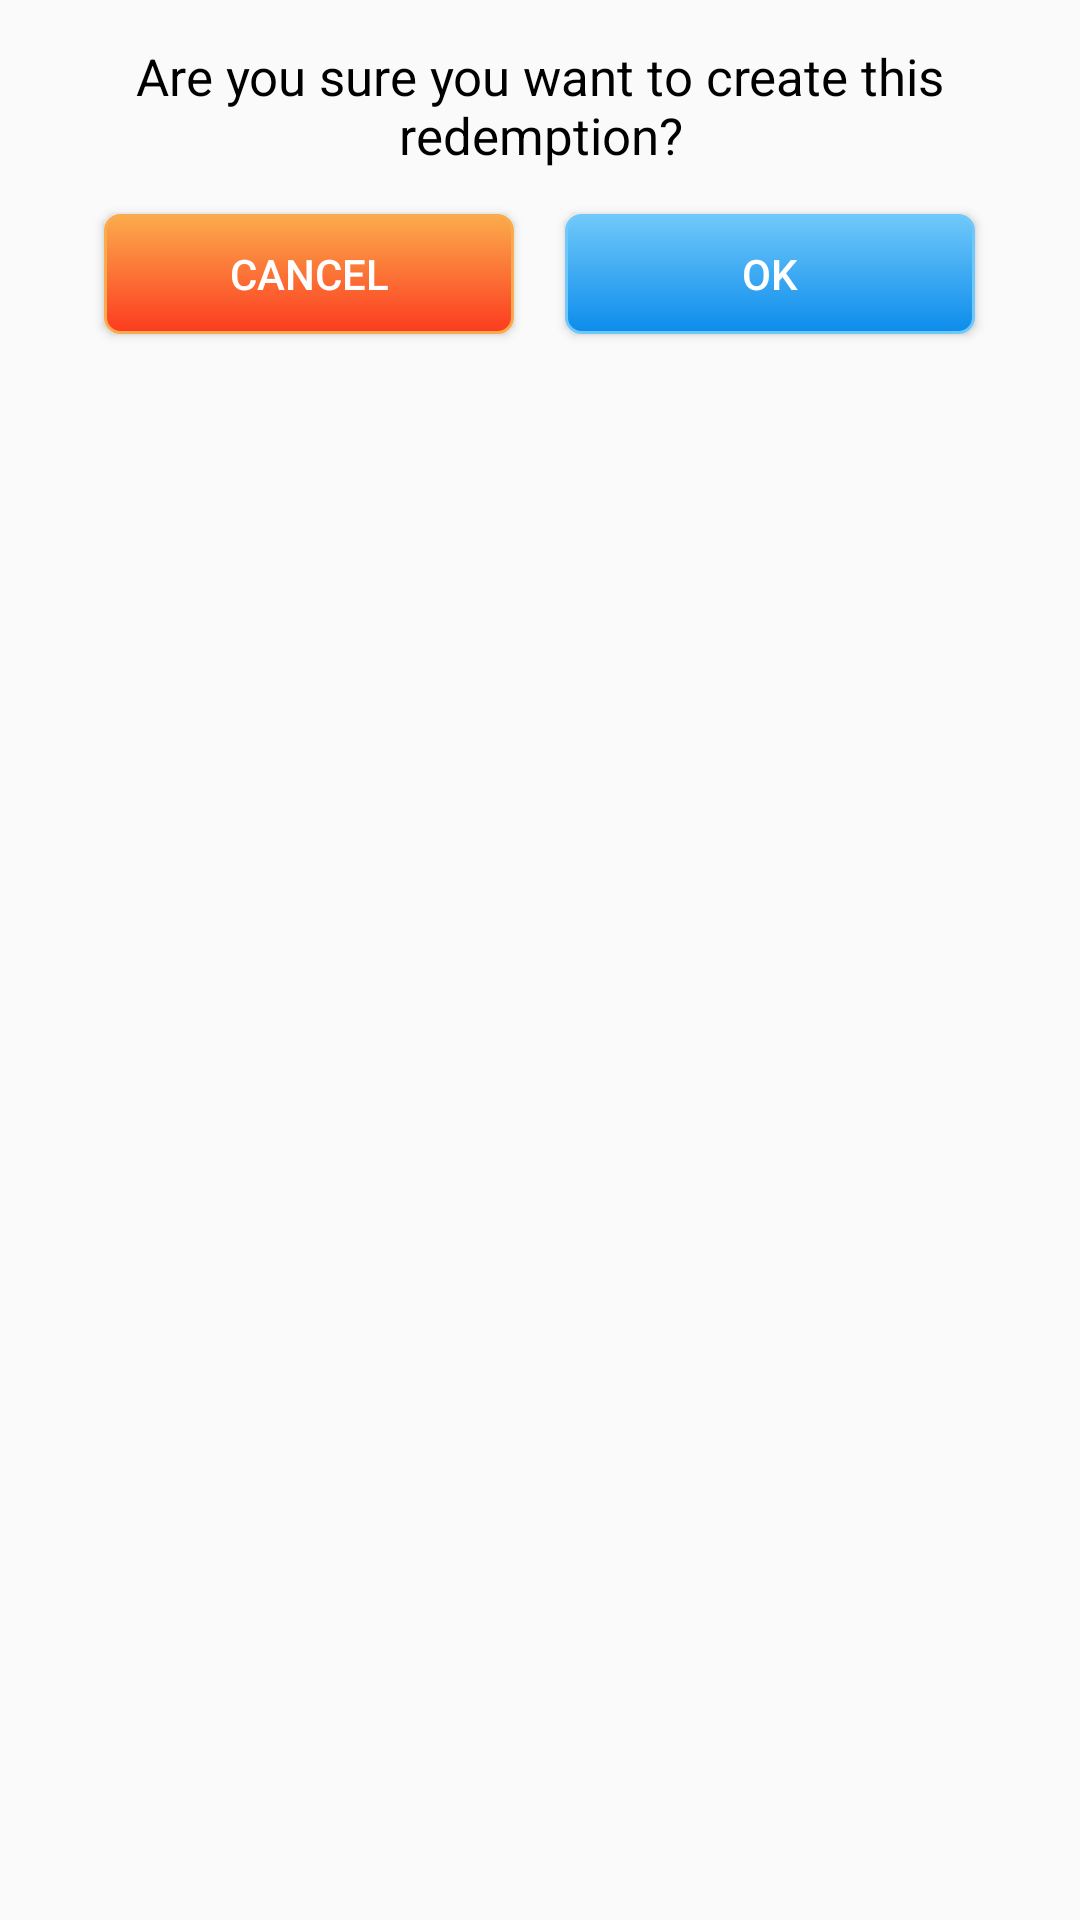

Android layout source for this screen:
<!-- AndroidManifest.xml: application theme AppTheme -->
<!-- res/layout/alert_create_redeem.xml -->
<?xml version="1.0" encoding="utf-8"?>
<LinearLayout xmlns:android="http://schemas.android.com/apk/res/android"
    android:layout_width="match_parent"
    android:layout_height="wrap_content"
    android:layout_margin="@dimen/margin_5dp"
    android:layout_marginBottom="@dimen/marginTop_10dp"
    android:background="@drawable/alert_dialog_background_white"
    android:orientation="vertical"
    android:padding="@dimen/padding_4dp">

    <FrameLayout
        android:layout_width="wrap_content"
        android:layout_height="wrap_content"
        android:layout_gravity="center"

        >

        <ImageView
            android:id="@+id/image_success"
            android:layout_width="@dimen/height_45dp"
            android:layout_height="@dimen/height_45dp"
            android:padding="@dimen/padding_3dp"
            android:layout_marginTop="@dimen/margin_5dp"
            android:layout_gravity="center"
            android:src="@drawable/tick"
            android:visibility="gone" />

        <ImageView

            android:id="@+id/image_warning"
            android:layout_width="@dimen/height_45dp"
            android:layout_height="@dimen/height_45dp"
            android:padding="@dimen/padding_3dp"
            android:layout_marginTop="@dimen/margin_5dp"
            android:layout_gravity="center"
            android:src="@drawable/alert"
            android:visibility="gone" />
    </FrameLayout>

    <TextView
        android:id="@+id/text_alert_title"
        android:layout_width="match_parent"
        android:layout_height="wrap_content"
        android:layout_marginLeft="@dimen/padding_4dp"
        android:layout_marginTop="@dimen/margin_5dp"
        android:layout_marginRight="@dimen/padding_4dp"
        android:gravity="center"
        android:text="New update available"
        android:textColor="@color/black"
        android:textSize="@dimen/text_size_18sp"
        android:textStyle="bold"
        android:visibility="gone"></TextView>

    <TextView
        android:id="@+id/text_alert_content"
        android:layout_width="match_parent"
        android:layout_height="wrap_content"
        android:layout_marginLeft="@dimen/padding_4dp"
        android:layout_marginTop="@dimen/marginTop_10dp"
        android:layout_marginRight="@dimen/padding_4dp"
        android:gravity="center"
        android:text="Are you sure you want to create this redemption?"
        android:textColor="@color/black"
        android:textSize="@dimen/text_size_17sp"></TextView>

    <LinearLayout
        android:layout_width="match_parent"
        android:layout_height="wrap_content"
        android:layout_marginTop="@dimen/marginTop_10dp"
        android:clipToPadding="false"
        android:gravity="center"
        android:orientation="horizontal"
        android:padding="@dimen/margin_5dp"
        android:weightSum="1">

        <Button
            android:id="@+id/cancel_button"
            android:layout_width="0dp"
            android:layout_height="@dimen/height_40dp"
            android:layout_weight="0.4"
            android:background="@drawable/button_corner_edge_red"
            android:elevation="@dimen/margin_8dp"
            android:foreground="?android:attr/selectableItemBackground"
            android:text="Cancel"
            android:textColor="@color/white" />

        <View
            android:layout_width="0dp"
            android:layout_height="match_parent"
            android:layout_weight="0.05" />

        <Button
            android:id="@+id/ok_button"
            android:layout_width="0dp"
            android:layout_height="@dimen/height_40dp"
            android:layout_weight="0.4"
            android:background="@drawable/button_corner_edge_green"
            android:elevation="@dimen/margin_8dp"
            android:foreground="?android:attr/selectableItemBackground"
            android:text="Ok"
            android:textColor="@color/white" />
    </LinearLayout>
</LinearLayout>
<!-- resources referenced by this layout -->
<resources>
  <color name="black">#000000</color>
  <color name="white">#FFFFFF</color>
  <dimen name="height_40dp">40dp</dimen>
  <dimen name="height_45dp">45dp</dimen>
  <dimen name="marginTop_10dp">10dp</dimen>
  <dimen name="margin_5dp">5dp</dimen>
  <dimen name="margin_8dp">8dp</dimen>
  <dimen name="padding_3dp">3dp</dimen>
  <dimen name="padding_4dp">4dp</dimen>
  <dimen name="text_size_17sp">17sp</dimen>
  <dimen name="text_size_18sp">18sp</dimen>
  <!-- drawable button_corner_edge_green (drawable) -->
  <?xml version="1.0" encoding="utf-8"?>
  <selector xmlns:android="http://schemas.android.com/apk/res/android" >
      <item android:state_pressed="true" >
          <shape android:shape="rectangle"  >
              <corners android:radius="5dip" />
              <stroke android:width="1dip" android:color="@color/light_blue" />
              <gradient android:angle="-90" android:startColor="@color/light_blue" android:endColor="@color/dark_blue"  />
          </shape>
      </item>
      <item android:state_focused="true">
          <shape android:shape="rectangle"  >
              <corners android:radius="5dip" />
              <stroke android:width="1dip" android:color="@color/light_blue" />
              <solid android:color="@color/light_blue"/>
          </shape>
      </item>
      <item >
          <shape android:shape="rectangle"  >
              <corners android:radius="5dip" />
              <stroke android:width="1dip" android:color="@color/light_blue" />
              <gradient android:angle="-90" android:startColor="@color/light_blue" android:endColor="@color/dark_blue" />
          </shape>
      </item>
  </selector>
  <!-- drawable button_corner_edge_red (drawable) -->
  <?xml version="1.0" encoding="utf-8"?>
  <selector xmlns:android="http://schemas.android.com/apk/res/android" >
      <item android:state_pressed="true" >
          <shape android:shape="rectangle"  >
              <corners android:radius="5dip" />
              <stroke android:width="1dip" android:color="@color/dark_orange" />
              <gradient android:angle="-90" android:startColor="@color/dark_orange" android:endColor="@color/red"  />
          </shape>
      </item>
      <item android:state_focused="true">
          <shape android:shape="rectangle"  >
              <corners android:radius="5dip" />
              <stroke android:width="1dip" android:color="@color/dark_orange" />
              <solid android:color="@color/dark_orange"/>
          </shape>
      </item>
      <item >
          <shape android:shape="rectangle"  >
              <corners android:radius="5dip" />
              <stroke android:width="1dip" android:color="@color/dark_orange" />
              <gradient android:angle="-90" android:startColor="@color/dark_orange" android:endColor="@color/red" />
          </shape>
      </item>
  </selector>
  <style name="AppTheme" parent="Theme.AppCompat.Light.DarkActionBar">
          
          <item name="colorPrimary">@color/colorPrimary</item>
          <item name="colorPrimaryDark">@color/colorPrimaryDark</item>
          <item name="colorAccent">@color/colorAccent</item>
  
          <item name="windowActionBar">false</item>
          <item name="windowNoTitle">true</item>
          <item name="android:windowAnimationStyle">@style/CustomActivityAnimation</item>
  
      </style>
  <color name="light_blue">#70C8FA</color>
  <color name="dark_blue">#0C8CEB</color>
  <color name="dark_orange">#FBAB4C</color>
  <color name="red"> #FC3B20</color>
  <color name="colorPrimary">#008577</color>
  <color name="colorPrimaryDark">#169416</color>
  <color name="colorAccent">#D81B60</color>
  <style name="CustomActivityAnimation" parent="@android:style/Animation.Activity">
          <item name="android:activityOpenEnterAnimation">@anim/slide_in_right</item>
          <item name="android:activityOpenExitAnimation">@anim/slide_out_left</item>
          <item name="android:activityCloseEnterAnimation">@anim/slide_in_left</item>
          <item name="android:activityCloseExitAnimation">@anim/slide_out_right</item>
      </style>
</resources>
